Run: headless pygame with SDL's dummy video driver; simulated clock (each Clock.tick advances the game by its frame time, no real sleeping); random seed 0; keys injected as events and as key.get_pressed() state; mouse plan: one left click at the window centre at the start of phase 2, then a move to the lower-right quarter at the start of phase 3.
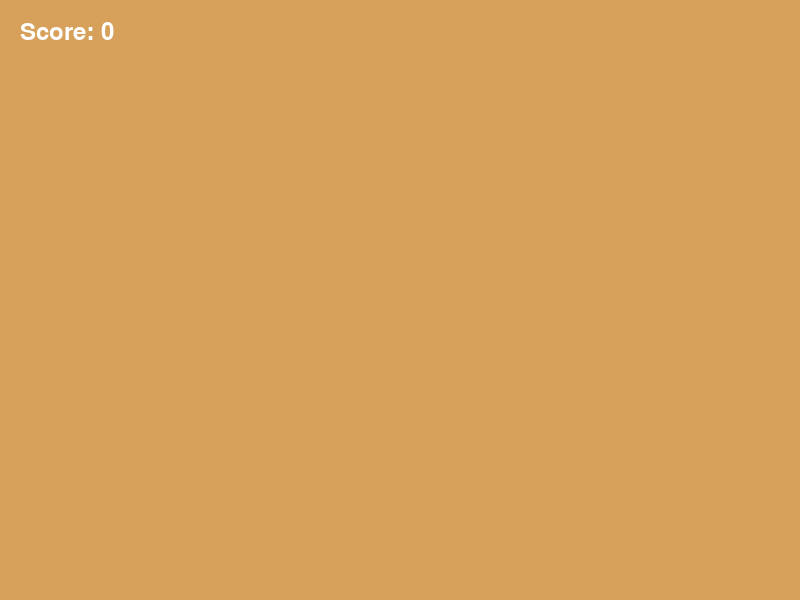
Frame 1 of 4 · flips 1–60 · no input
Frame 2 of 4 · flips 61–180 · clicked the window centre · tapped SPACE, RETURN · held RIGHT (→), D · screen unchanged from frame 1, image omitted
Frame 3 of 4 · flips 181–300 · moved the mouse to the lower-right quarter · held DOWN (↓), S · screen unchanged from frame 2, image omitted
Frame 4 of 4 · flips 301–420 · held LEFT (←), A, UP (↑), W · screen unchanged from frame 3, image omitted

The pygame program that drew these frames:

import pygame
import random
import sys

# --- GAME ENGINE INITIALIZATION ---
pygame.init()
SCREEN_WIDTH = 800
SCREEN_HEIGHT = 600
screen = pygame.display.set_mode((SCREEN_WIDTH, SCREEN_HEIGHT))
pygame.display.set_caption("Ant Smasher")
clock = pygame.time.Clock()

# --- GAME STATE DATA ---
score = 0
font = pygame.font.SysFont("Arial", 36)
ants_list = []

# --- THE ANT TEMPLATE ---
class Ant:
    def __init__(self, x, y):
        self.x = x
        self.y = y
        self.radius = 25 # Click hitbox size
        self.is_squished = False
        self.squish_timer = 30 # How many frames to stay dead before vanishing

    # --- TEAMMATE'S WORK AREA (MOTION) ---
    # Your teammate will add variables like speed and angle here
        self.speed = 2

    def draw(self, surface):
        # --- YOUR WORK AREA (THEME & VISUALS) ---
        # Right now, this draws simple shapes.
        # You will change this to draw images/sprites later today!
        if not self.is_squished:
            pygame.draw.circle(surface, (0, 0, 0), (int(self.x), int(self.y)), self.radius) # Black circle = Live Ant
        else:
            pygame.draw.circle(surface, (255, 0, 0), (int(self.x), int(self.y)), self.radius) # Red circle = Dead Ant

    def update(self):
        if self.is_squished:
            self.squish_timer -= 1
            return

        # --- TEAMMATE'S WORK AREA (MOTION) ---
        # Your teammate will write the movement logic here.
        # Fallback placeholder to show it works:
        self.y += self.speed



# --- GAME MANAGEMENT EVENTS ---
SPAWN_EVENT = pygame.USEREVENT + 1
pygame.time.set_timer(SPAWN_EVENT, 1500) # Spawn a temporary ant every 1.5 seconds

# --- THE MAIN GAME LOOP ---
running = True
while running:
    # 1. CHECK FOR INPUT / TAPS
    for event in pygame.event.get():
        if event.type == pygame.QUIT:
            running = False

        if event.type == SPAWN_EVENT and len(ants_list) < 8:
            ants_list.append(Ant(random.randint(50, SCREEN_WIDTH - 50), 50))

        if event.type == pygame.MOUSEBUTTONDOWN and event.button == 1: # Left click or screen tap
            mouse_x, mouse_y = event.pos
            for ant in ants_list:
                if not ant.is_squished:
                    # Math to check if your click hit the circle
                    distance = ((mouse_x - ant.x)**2 + (mouse_y - ant.y)**2)**0.5
                    if distance < ant.radius:
                        ant.is_squished = True
                        score += 10

    # 2. MOVE THINGS
    for ant in ants_list[:]:
        ant.update()
        if ant.is_squished and ant.squish_timer <= 0:
            ants_list.remove(ant)

    # 3. DRAW EVERYTHING (YOUR THEME LAYER)
    screen.fill((215, 161, 92)) # Default background color (Sandy Picnic Table Wood)

# Draw all ants
    for ant in ants_list:
        ant.draw(screen)

    # Draw Score UI text
    score_surface = font.render(f"Score: {score}", True, (255, 255, 255))
    screen.blit(score_surface, (20, 20))

    pygame.display.flip()
    clock.tick(60) # Run at 60 frames per second

pygame.quit()
sys.exit()
